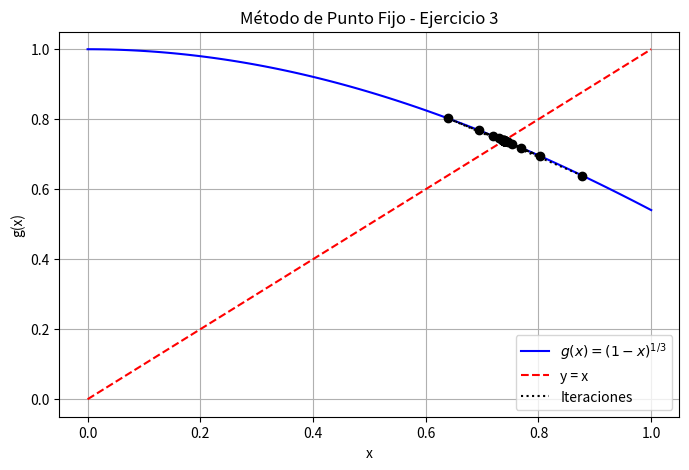
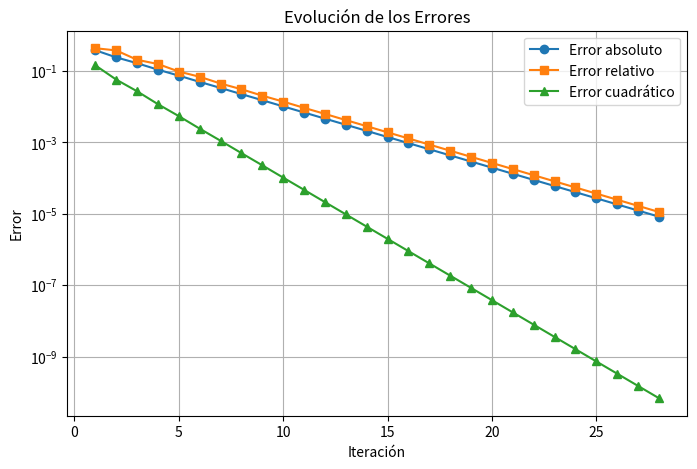

These charts were generated, in order, by the following Python code:
import numpy as np
import matplotlib.pyplot as plt

# Definir la función g(x) para el método de punto fijo
def g(x):
    return np.cos(x)

# Criterio de convergencia
def g_prime(x):
    return -np.sin(x)

# Error absoluto
def error_absoluto(x_new, x_old):
    return abs(x_new - x_old)

# Error relativo
def error_relativo(x_new, x_old):
    return abs((x_new - x_old) / x_new)

# Error cuadrático
def error_cuadratico(x_new, x_old):
    return (x_new - x_old)**2

# Método de punto fijo
def punto_fijo(x0, tol=1e-5, max_iter=100):
    iteraciones = []
    errores_abs = []
    errores_rel = []
    errores_cuad = []

    x_old = x0
    for i in range(max_iter):
        x_new = g(x_old)
        e_abs = error_absoluto(x_new, x_old)
        e_rel = error_relativo(x_new, x_old)
        e_cuad = error_cuadratico(x_new, x_old)

        iteraciones.append((i+1, x_new, e_abs, e_rel, e_cuad))
        errores_abs.append(e_abs)
        errores_rel.append(e_rel)
        errores_cuad.append(e_cuad)

        if e_abs < tol:
            break

        x_old = x_new

    return iteraciones, errores_abs, errores_rel, errores_cuad

# Parámetros iniciales
x0 = 0.5
print("Valor de |g'(x0)| =", abs(g_prime(x0)))
iteraciones, errores_abs, errores_rel, errores_cuad = punto_fijo(x0)

# Imprimir tabla de iteraciones
print("Iteración | x_n      | Error absoluto | Error relativo | Error cuadrático")
print("-----------------------------------------------------------------------")
for it in iteraciones:
    print(f"{it[0]:9d} | {it[1]:.6f} | {it[2]:.6e} | {it[3]:.6e} | {it[4]:.6e}")

# Graficar la convergencia
x_vals = np.linspace(0, 1, 100)
y_vals = g(x_vals)

plt.figure(figsize=(8, 5))
plt.plot(x_vals, y_vals, label=r"$g(x) = (1 - x)^{1/3}$", color="blue")
plt.plot(x_vals, x_vals, linestyle="dashed", color="red", label="y = x")

# Graficar iteraciones
x_points = [it[1] for it in iteraciones]
y_points = [g(x) for x in x_points]
plt.scatter(x_points, y_points, color="black", zorder=3)
plt.plot(x_points, y_points, linestyle="dotted", color="black", label="Iteraciones")

plt.xlabel("x")
plt.ylabel("g(x)")
plt.legend()
plt.grid(True)
plt.title("Método de Punto Fijo - Ejercicio 3")
plt.savefig("punto_fijo_convergencia del ejercicio 3.png")
plt.show()

# Graficar errores
plt.figure(figsize=(8, 5))
plt.plot(range(1, len(errores_abs) + 1), errores_abs, marker="o", label="Error absoluto")
plt.plot(range(1, len(errores_rel) + 1), errores_rel, marker="s", label="Error relativo")
plt.plot(range(1, len(errores_cuad) + 1), errores_cuad, marker="^", label="Error cuadrático")

plt.xlabel("Iteración")
plt.ylabel("Error")
plt.yscale("log")
plt.legend()
plt.grid(True)
plt.title("Evolución de los Errores")
plt.savefig("errores_punto_fijo del ejercicio 3.png")
plt.show()